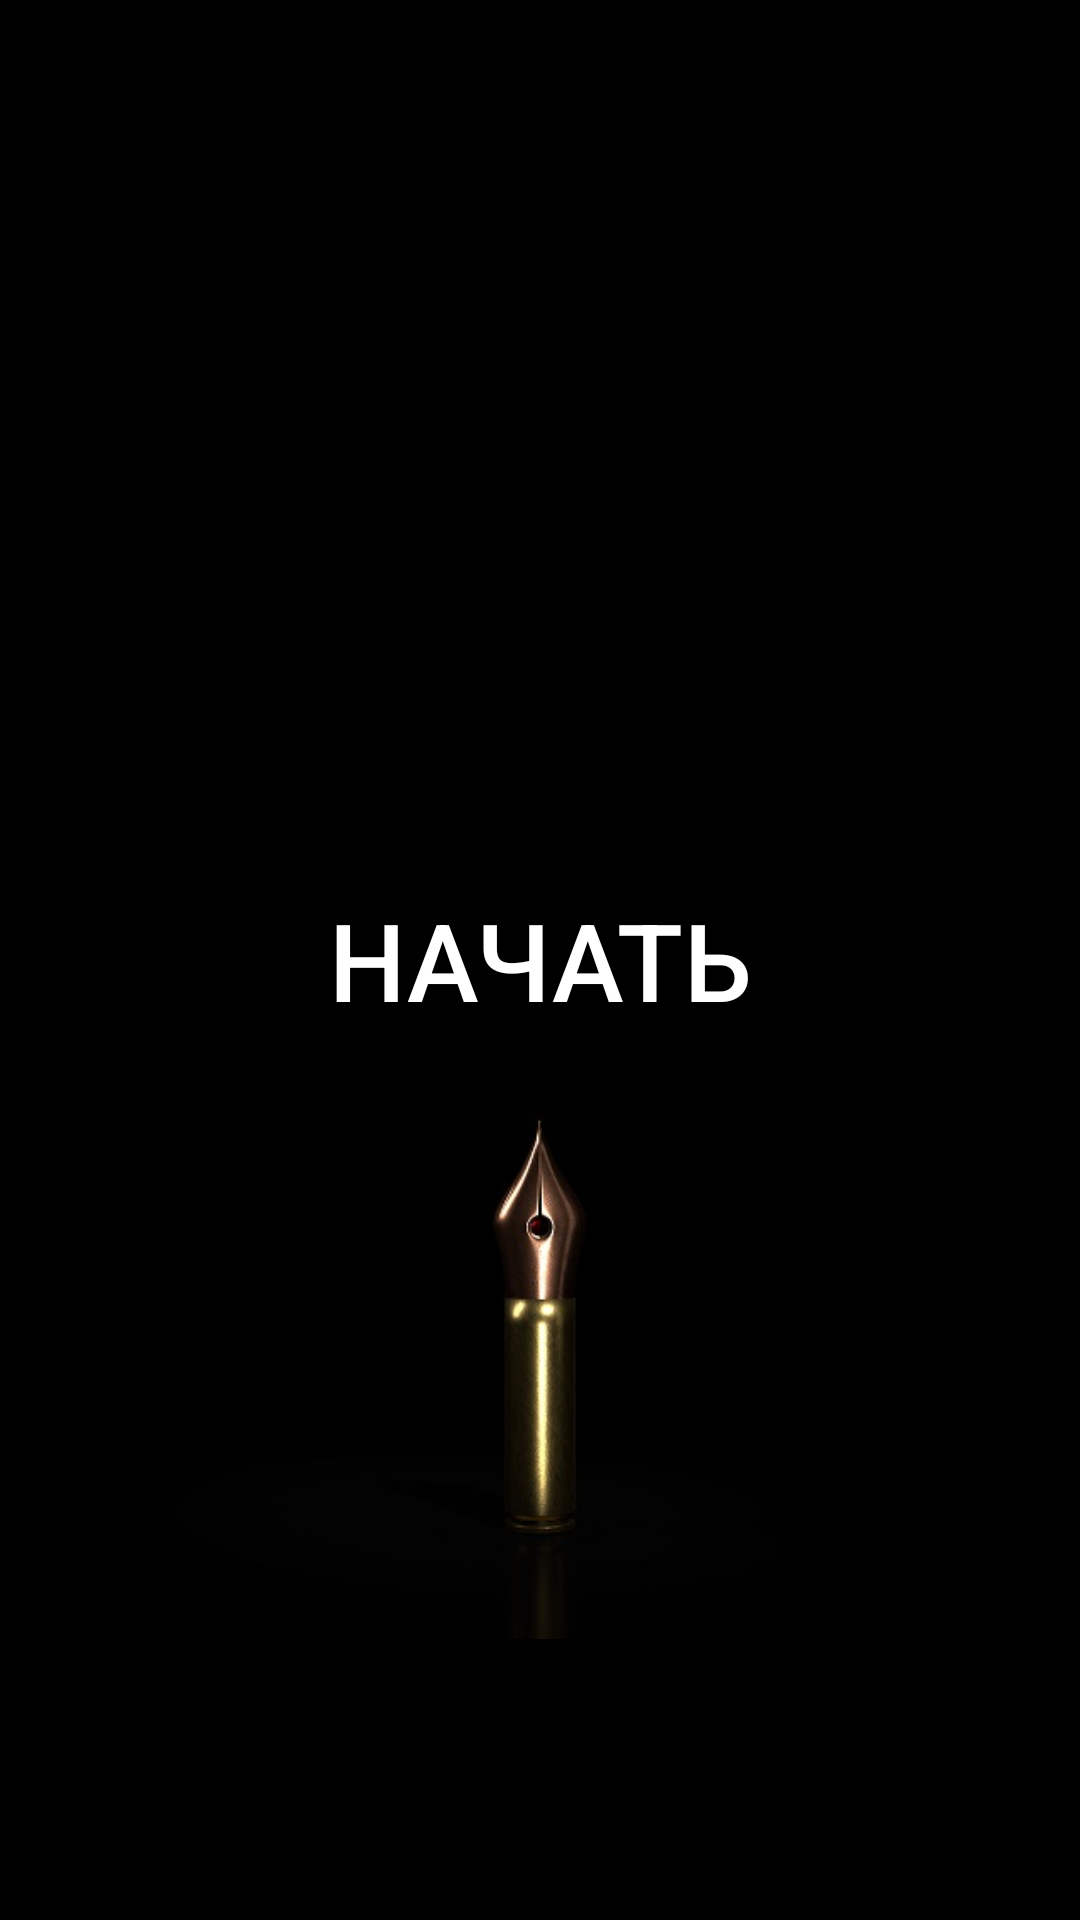

Android layout source for this screen:
<!-- AndroidManifest.xml: application theme AppTheme -->
<!-- res/layout/activity_main.xml -->
<?xml version="1.0" encoding="utf-8"?>
<androidx.constraintlayout.widget.ConstraintLayout xmlns:android="http://schemas.android.com/apk/res/android"
    xmlns:app="http://schemas.android.com/apk/res-auto"
    xmlns:tools="http://schemas.android.com/tools"
    android:layout_width="match_parent"
    android:layout_height="match_parent"
    android:background="@android:color/background_dark"
    tools:context=".MainActivity">

    <ImageView
        android:id="@+id/imageView"
        android:layout_width="match_parent"
        android:layout_height="match_parent"
        android:paddingTop="250dp"
        app:srcCompat="@drawable/weapon"
        tools:layout_editor_absoluteX="2dp"
        tools:layout_editor_absoluteY="227dp" />

    <Button
        android:id="@+id/button"
        android:layout_width="match_parent"
        android:layout_height="match_parent"
        android:background="@android:color/transparent"
        android:textColor="@android:color/white"
        android:text="Начать"
        android:textSize="36sp"
        tools:layout_editor_absoluteX="0dp"
        tools:layout_editor_absoluteY="-62dp" />
</androidx.constraintlayout.widget.ConstraintLayout>
<!-- resources referenced by this layout -->
<resources>
  <!-- drawable weapon: jpg bitmap (drawable-v24, 10439 bytes) -->
  <style name="AppTheme" parent="Theme.AppCompat.Light.NoActionBar">
          
          <item name="colorPrimary">@color/colorPrimary</item>
          <item name="colorPrimaryDark">@color/colorPrimaryDark</item>
          <item name="colorAccent">@color/colorAccent</item>
      </style>
  <color name="colorPrimary">#008577</color>
  <color name="colorPrimaryDark">#00574B</color>
  <color name="colorAccent">#D81B60</color>
</resources>
